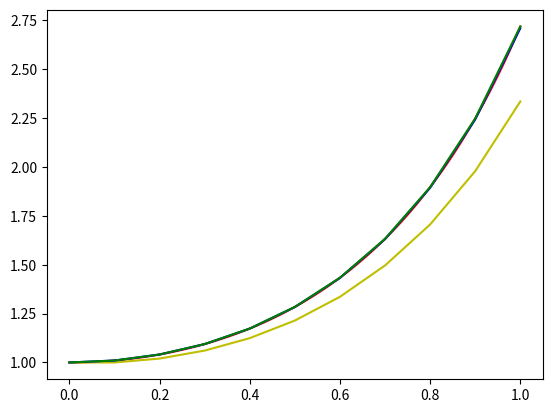

The script that saved this image:
import matplotlib.pyplot as plt
import numpy as np


x0 = 0
y0 = 1
h = 0.1
n = 10


def f(x, y):
    return y * 2 * x


def ori(x):
    return np.e ** (x**2)


def euler(x0, y0, h, n):
    euler_array_x = np.zeros([n+1], dtype='float64')
    euler_array_y = np.zeros([n+1], dtype='float64')
    y = y0
    x = x0
    euler_array_x[0] = x
    euler_array_y[0] = y
    for i in range(1, n+1):
        d = f(x, y)
        y += d * h
        x = x0 + i*h
        euler_array_x[i] = x
        euler_array_y[i] = y
    return euler_array_x, euler_array_y


def heun(x0, y0, h, n):
    heun_array_x = np.zeros([n+1], dtype='float64')
    heun_array_y = np.zeros([n+1], dtype='float64')
    y = y0
    x = x0
    heun_array_x[0] = x
    heun_array_y[0] = y
    for i in range(1, n+1):
        d0 = f(x, y)
        d1 = f(x + h, y + d0*h)
        d = (d0 + d1) / 2
        y += d * h
        x = x0 + i*h
        heun_array_x[i] = x
        heun_array_y[i] = y
    return heun_array_x, heun_array_y


def rungkutt(x0, y0, h, n):
    rungkutt_array_x = np.zeros([n + 1], dtype='float64')
    rungkutt_array_y = np.zeros([n + 1], dtype='float64')
    y = y0
    x = x0
    rungkutt_array_x[0] = x
    rungkutt_array_y[0] = y
    for i in range(1, n+1):
        d0 = f(x, y)
        d1 = f(x + h/2, y + d0 * h/2)
        d2 = f(x + h/2, y + d1 * h/2)
        d3 = f(x + h, y + d2 * h)
        d = (d0 + 2*d1 + 2*d2 + d3) / 6
        y += d * h
        x = x0 + i*h
        rungkutt_array_x[i] = x
        rungkutt_array_y[i] = y
    return rungkutt_array_x, rungkutt_array_y


ori_x = np.linspace(0, n*h, 100)
ori_y = ori(ori_x)
plt.plot(ori_x, ori_y, '-r')

xe, ye = euler(x0, y0, h, n)
xh, yh = heun(x0, y0, h, n)
xrk, yrk = rungkutt(x0, y0, h, n)

plt.plot(xe, ye, '-y')
plt. plot(xh, yh, '-b')
plt.plot(xrk, yrk, '-g')

plt.show()